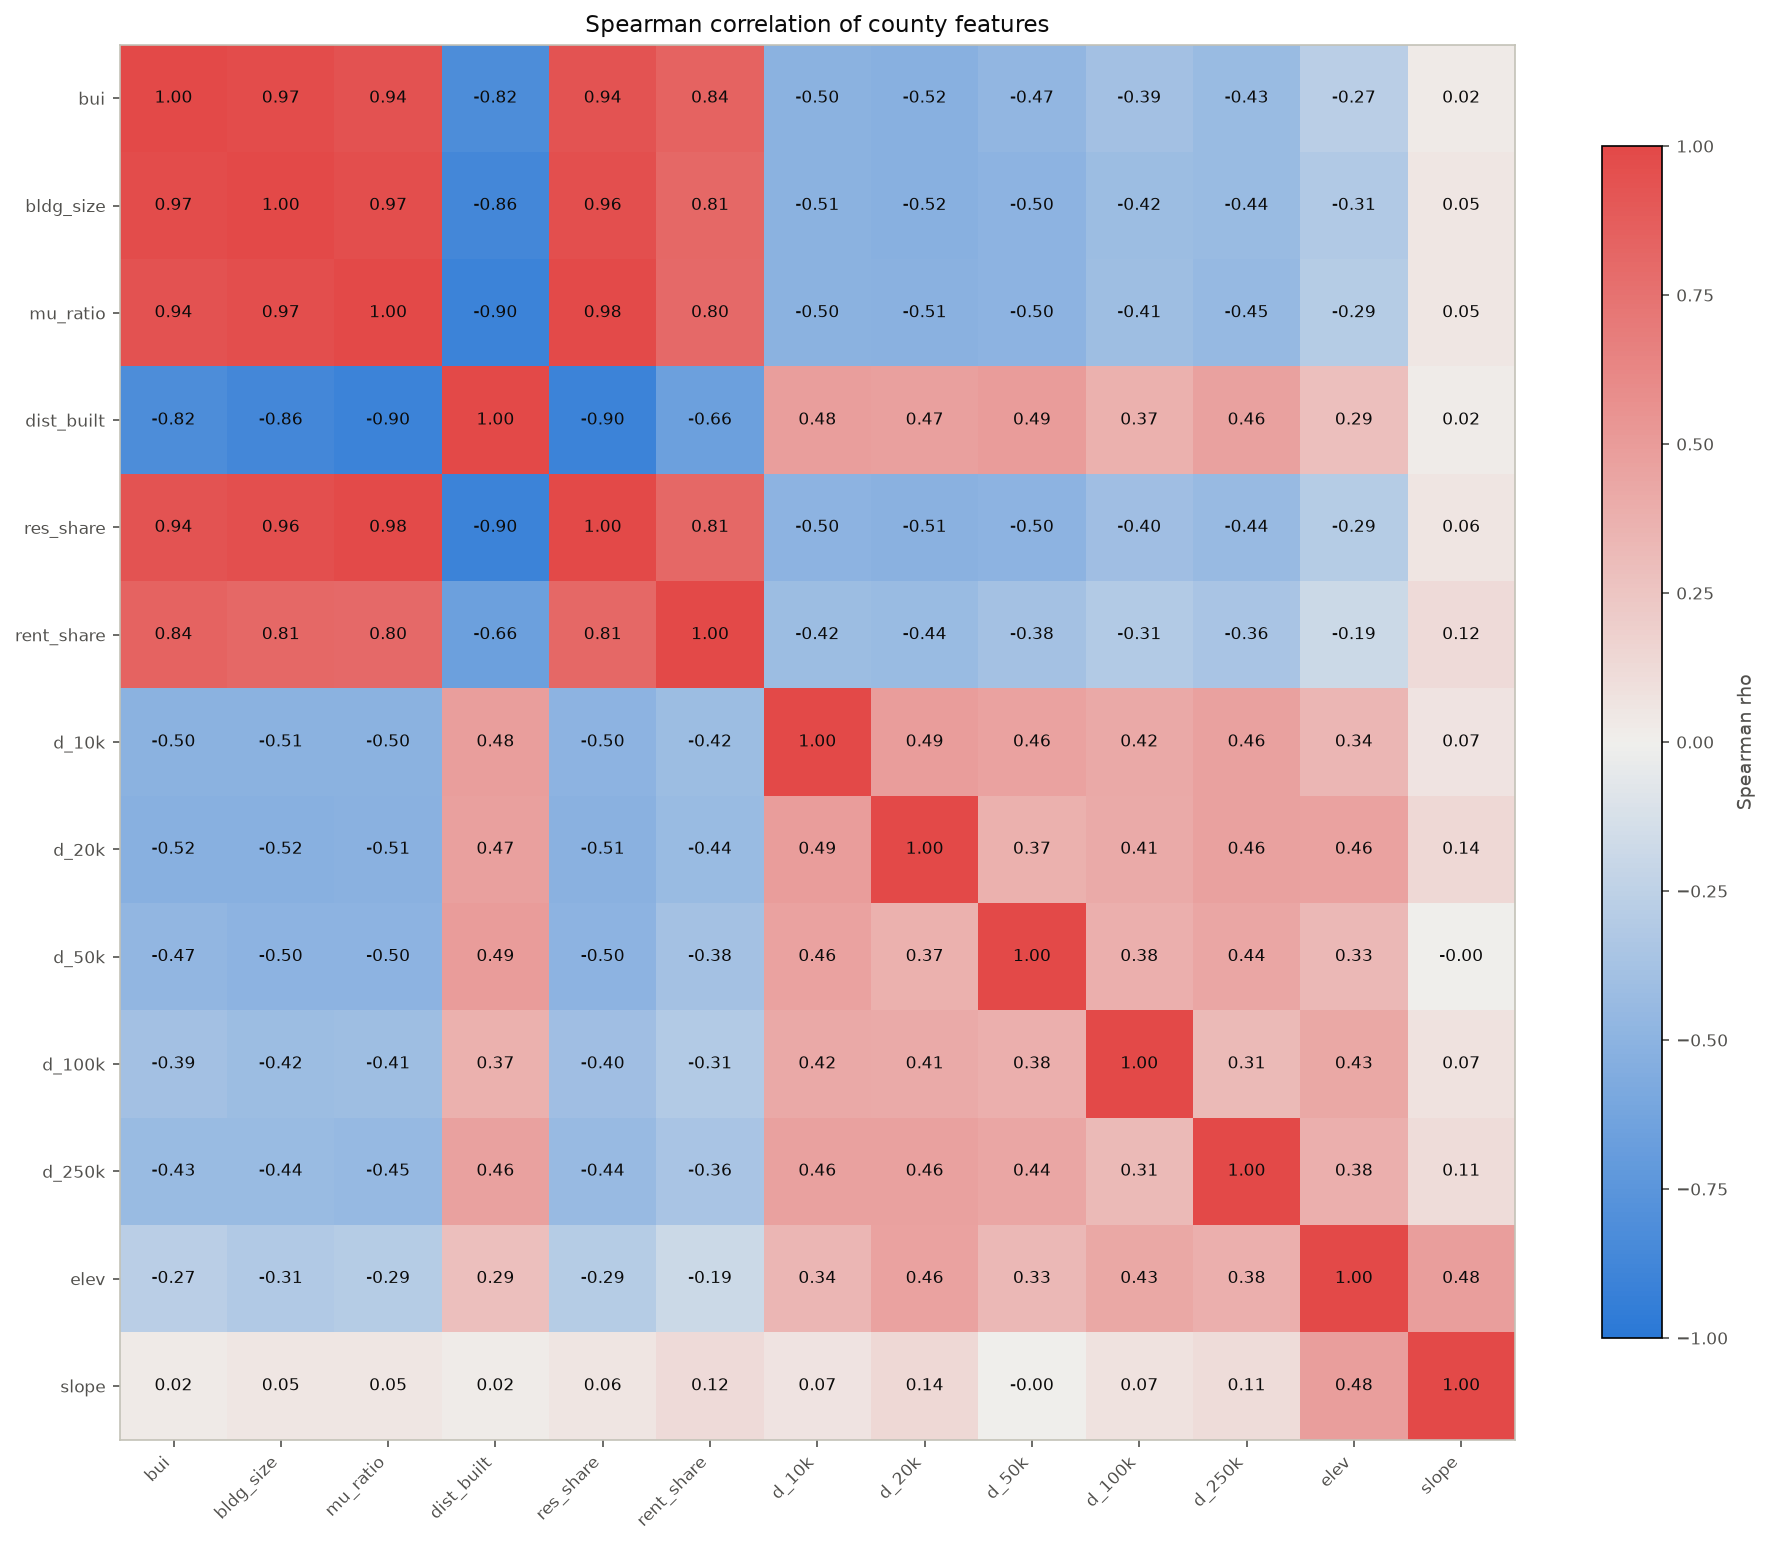

The file beside this chart, header and first rows:
feature, bui, bldg_size, mu_ratio, dist_built, res_share, rent_share, d_10k, d_20k, d_50k, d_100k, d_250k, elev, slope
bui, 1.0, 0.9714, 0.9436, -0.8152, 0.9374, 0.8374, -0.5018, -0.5162, -0.4732, -0.3858, -0.4341, -0.2695, 0.02376
bldg_size, 0.9714, 1.0, 0.9652, -0.8638, 0.9558, 0.8103, -0.5075, -0.518, -0.4964, -0.4189, -0.4363, -0.3127, 0.05211
mu_ratio, 0.9436, 0.9652, 1.0, -0.8988, 0.985, 0.8011, -0.5019, -0.512, -0.4962, -0.4084, -0.4471, -0.2923, 0.05344
dist_built, -0.8152, -0.8638, -0.8988, 1.0, -0.901, -0.6604, 0.4795, 0.4707, 0.4943, 0.3715, 0.4631, 0.2855, 0.02058
res_share, 0.9374, 0.9558, 0.985, -0.901, 1.0, 0.8054, -0.4959, -0.5117, -0.497, -0.4016, -0.4384, -0.2946, 0.05897
rent_share, 0.8374, 0.8103, 0.8011, -0.6604, 0.8054, 1.0, -0.42, -0.4366, -0.3753, -0.312, -0.3583, -0.1874, 0.1244
d_10k, -0.5018, -0.5075, -0.5019, 0.4795, -0.4959, -0.42, 1.0, 0.4919, 0.4577, 0.4164, 0.4643, 0.3369, 0.0685
d_20k, -0.5162, -0.518, -0.512, 0.4707, -0.5117, -0.4366, 0.4919, 1.0, 0.3706, 0.412, 0.4613, 0.4573, 0.1376
d_50k, -0.4732, -0.4964, -0.4962, 0.4943, -0.497, -0.3753, 0.4577, 0.3706, 1.0, 0.3801, 0.4361, 0.3265, -0.0007726
d_100k, -0.3858, -0.4189, -0.4084, 0.3715, -0.4016, -0.312, 0.4164, 0.412, 0.3801, 1.0, 0.3138, 0.4286, 0.07224
d_250k, -0.4341, -0.4363, -0.4471, 0.4631, -0.4384, -0.3583, 0.4643, 0.4613, 0.4361, 0.3138, 1.0, 0.3764, 0.1098
elev, -0.2695, -0.3127, -0.2923, 0.2855, -0.2946, -0.1874, 0.3369, 0.4573, 0.3265, 0.4286, 0.3764, 1.0, 0.4783
slope, 0.02376, 0.05211, 0.05344, 0.02058, 0.05897, 0.1244, 0.0685, 0.1376, -0.0007726, 0.07224, 0.1098, 0.4783, 1.0
